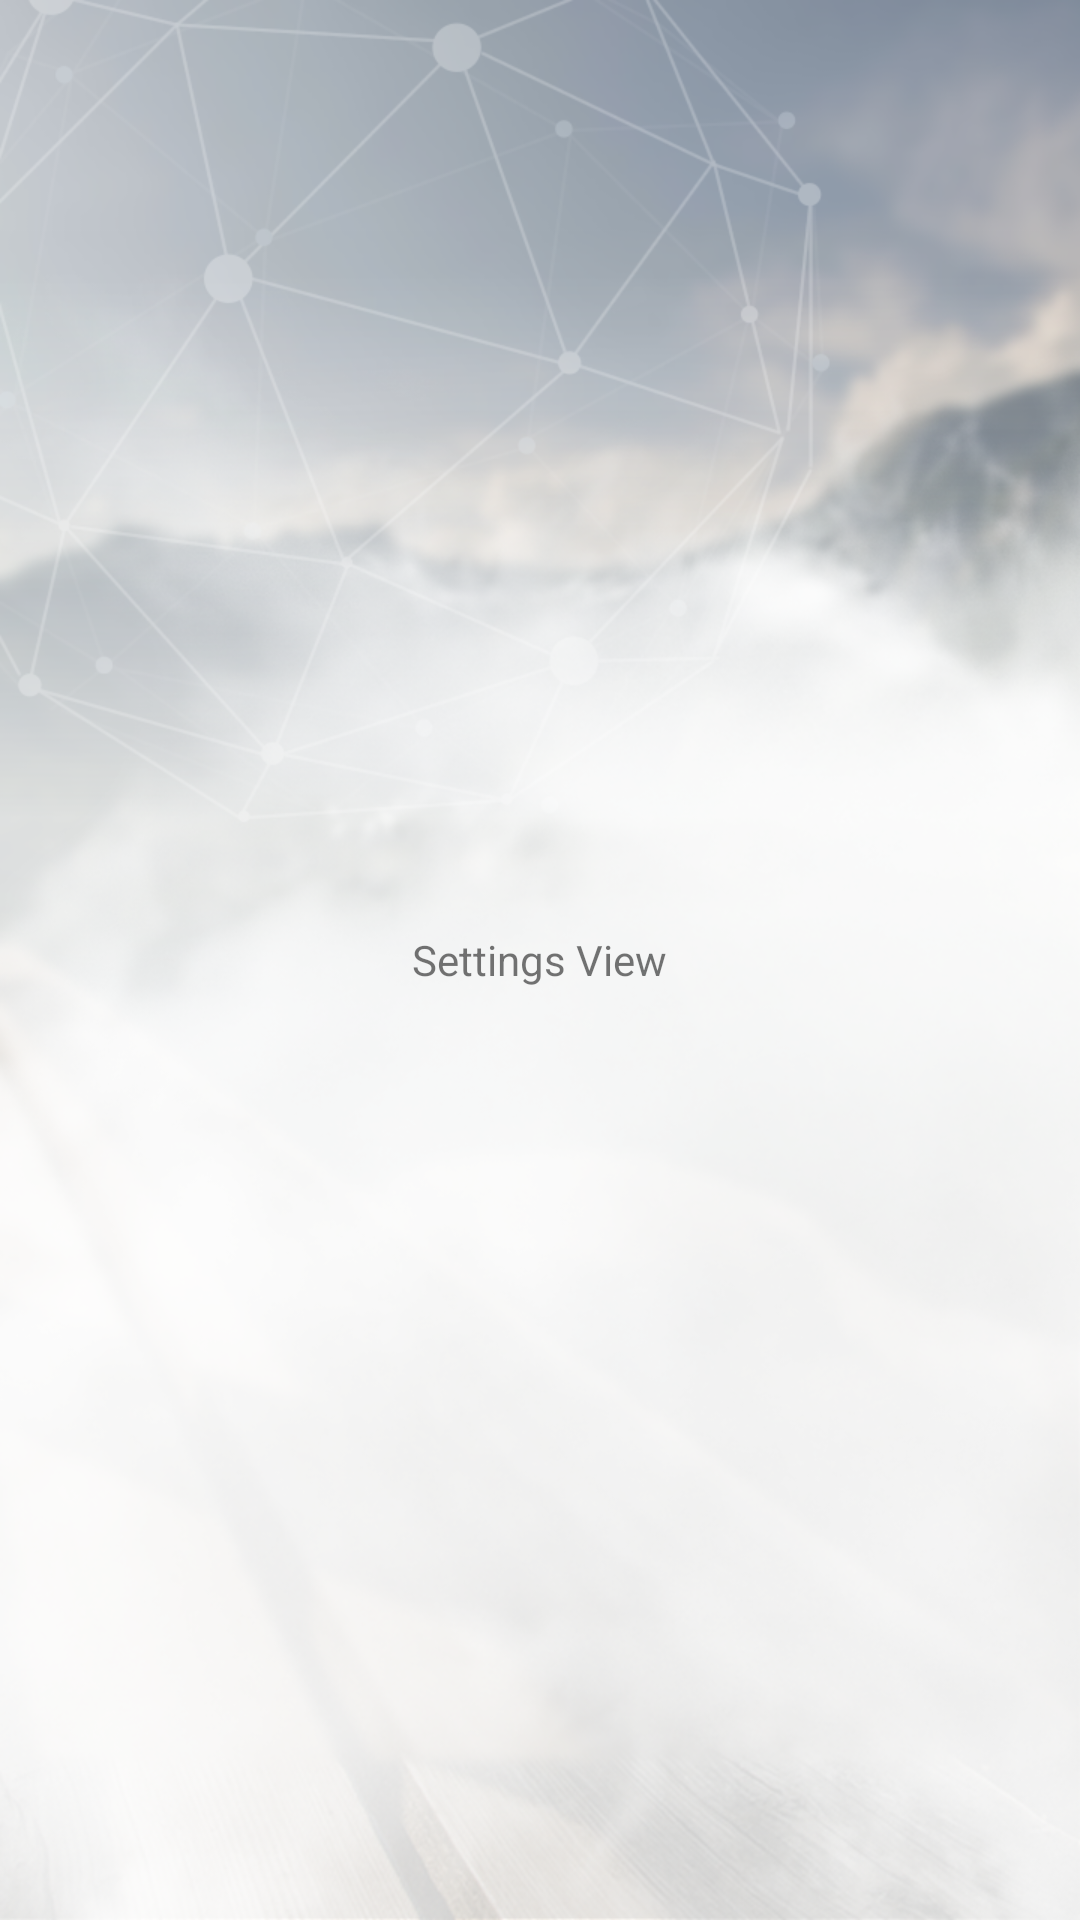

Write the Android layout XML for this screen, with the resource values it uses.
<!-- AndroidManifest.xml: application theme AppTheme -->
<!-- res/layout/fragment_settings.xml -->
<?xml version="1.0" encoding="utf-8"?>
<RelativeLayout xmlns:android="http://schemas.android.com/apk/res/android"
    android:layout_width="match_parent"
    android:layout_height="match_parent"
    android:background="@drawable/back_03"
    android:padding="10sp">

    <TextView
        android:layout_width="wrap_content"
        android:layout_height="wrap_content"
        android:layout_centerInParent="true"
        android:text="@string/mock_view_settings" />


</RelativeLayout>
<!-- resources referenced by this layout -->
<resources>
  <!-- drawable back_03: png bitmap (drawable-hdpi, 270725 bytes) -->
  <string name="mock_view_settings">Settings View</string>
  <style name="AppTheme" parent="Theme.AppCompat.Light">
          <item name="android:actionBarStyle">@style/ActionBarTheme</item>
          <item name="android:windowBackground">@android:color/transparent</item>
          <item name="android:windowDisablePreview">true</item>
  
          <item name="colorPrimary">@android:color/white</item>
          <item name="android:textColorPrimary">@android:color/white</item>
          <item name="actionMenuTextColor">@android:color/white</item>
          <item name="colorAccent">@android:color/white</item>
          <item name="android:windowNoTitle">true</item>
          <item name="windowActionBar">false</item>
          <item name="android:textColorSecondary">@android:color/white</item>
          <item name="android:radioButtonStyle">@style/RadioButtonAppTheme</item>
  
          
          <item name="drawerArrowStyle">@style/DrawerArrowStyle</item>
      </style>
  <style name="ActionBarTheme" parent="@android:style/Widget.Holo.Light.ActionBar">
          <item name="android:background">@color/ab_background</item>
          <item name="android:icon">@android:color/transparent</item>
          <item name="android:titleTextStyle">@style/ActionBar.TitleTextStyle</item>
      </style>
  <style name="RadioButtonAppTheme" parent="android:Widget.CompoundButton.RadioButton">
          <item name="android:button">@drawable/apptheme_btn_radio_holo_light</item>
      </style>
  <style name="DrawerArrowStyle" parent="Widget.AppCompat.DrawerArrowToggle">
          <item name="spinBars">true</item>
          <item name="color">@android:color/white</item>
      </style>
  <color name="ab_background">#458DC2</color>
  <style name="ActionBar.TitleTextStyle" parent="@android:style/TextAppearance.Holo.Widget.ActionBar.Title">
          <item name="android:textColor">@android:color/white</item>
          <item name="android:textSize">14sp</item>
      </style>
</resources>
